Dataset: karaage_poodle_small (GitHub, cyakooo/Karapoodle). Classes: karaage, poodle.

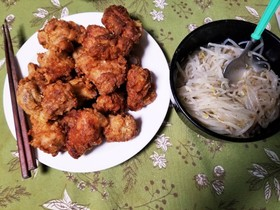
Label: karaage

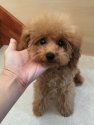
Label: poodle

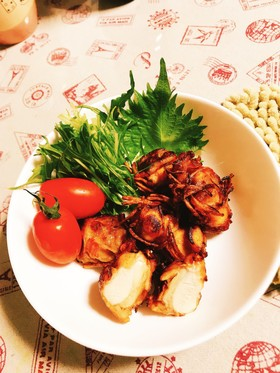
Label: karaage

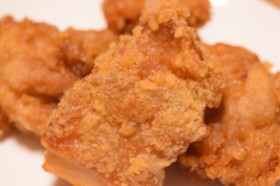
Label: karaage

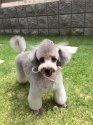
Label: poodle

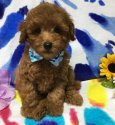
Label: poodle
